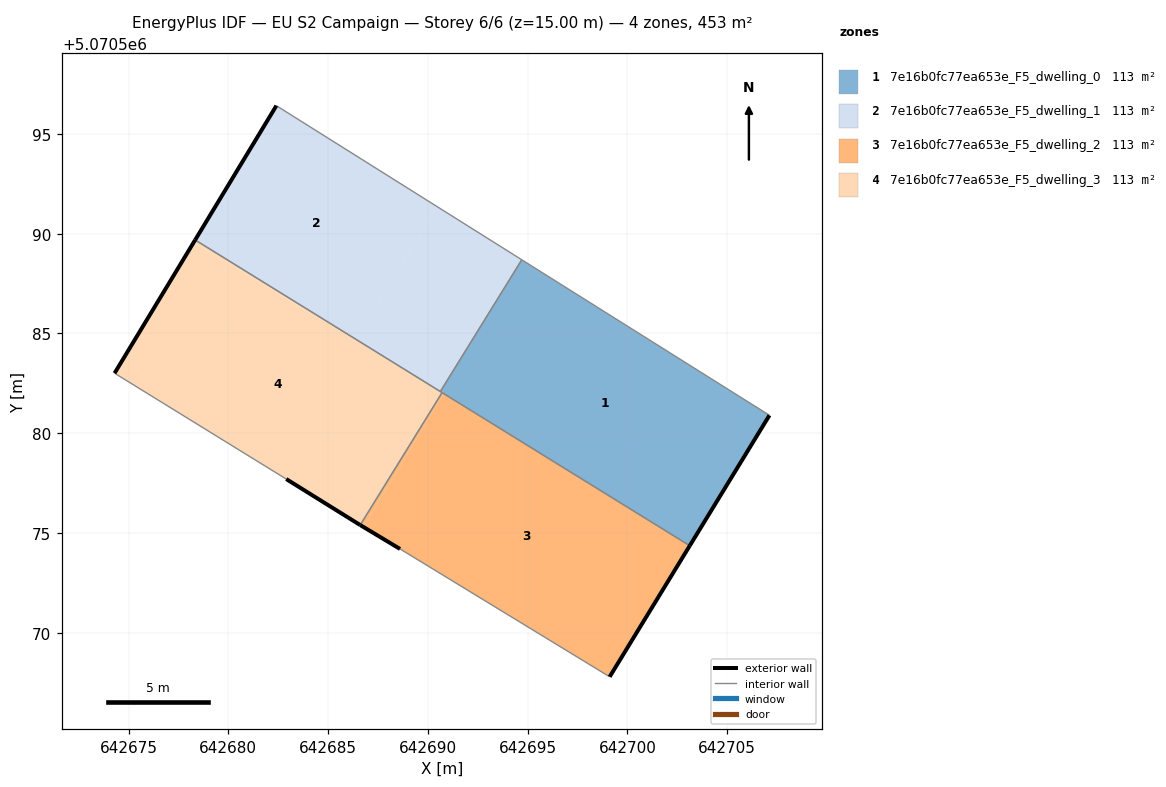
=== STOREY PLAN SPEC (per zone: floor XY polygon, exterior-wall plan segments, windows/doors) ===
zone 1: 7e16b0fc77ea653e_F5_dwelling_0  (113.2 m²)
  floor: (642703.12, 5070574.36) (642707.12, 5070580.90) (642694.71, 5070588.69) (642690.62, 5070582.09)
  exterior wall: (642707.12, 5070580.90) – (642703.12, 5070574.36)  [7.7 m]
  interior walls: 4
zone 2: 7e16b0fc77ea653e_F5_dwelling_1  (113.2 m²)
  floor: (642686.43, 5070584.68) (642690.46, 5070591.36) (642682.41, 5070596.42) (642678.34, 5070589.68)
  floor: (642690.62, 5070582.09) (642694.71, 5070588.69) (642690.46, 5070591.36) (642686.43, 5070584.68)
  exterior wall: (642678.33, 5070589.68) – (642682.41, 5070596.42)  [7.9 m]
  interior walls: 3
zone 3: 7e16b0fc77ea653e_F5_dwelling_2  (113.2 m²)
  floor: (642699.11, 5070567.79) (642703.12, 5070574.36) (642690.80, 5070581.98) (642686.77, 5070575.30) (642688.60, 5070574.20)
  floor: (642686.77, 5070575.30) (642690.80, 5070581.98) (642690.74, 5070582.01) (642690.71, 5070582.03) (642686.61, 5070575.40)
  exterior wall: (642688.60, 5070574.20) – (642686.61, 5070575.40)  [2.3 m]
  exterior wall: (642703.12, 5070574.36) – (642699.11, 5070567.79)  [7.7 m]
  interior walls: 3
zone 4: 7e16b0fc77ea653e_F5_dwelling_3  (113.2 m²)
  floor: (642686.40, 5070584.64) (642686.43, 5070584.68) (642678.34, 5070589.68) (642678.26, 5070589.55)
  floor: (642686.60, 5070575.40) (642690.71, 5070582.03) (642678.26, 5070589.55) (642674.30, 5070583.01) (642682.90, 5070577.70)
  floor: (642690.71, 5070582.03) (642686.43, 5070584.68) (642686.40, 5070584.64)
  exterior wall: (642674.30, 5070583.01) – (642678.33, 5070589.68)  [7.8 m]
  exterior wall: (642686.60, 5070575.40) – (642682.90, 5070577.70)  [4.4 m]
  interior walls: 4

=== DERIVED (storey summary) ===
Building: EU S2 Campaign
Storey: 6 of 6  (floor level z = 15.00 m)
Storey gross floor area: 452.7 m²
Zones on this storey: 4
  - 7e16b0fc77ea653e_F5_dwelling_0: floor 113.2 m²; exterior wall 7.7 m (23.0 m²); WWR 0.0%
  - 7e16b0fc77ea653e_F5_dwelling_1: floor 113.2 m²; exterior wall 7.9 m (23.6 m²); WWR 0.0%
  - 7e16b0fc77ea653e_F5_dwelling_2: floor 113.2 m²; exterior wall 10.0 m (30.1 m²); WWR 0.0%
  - 7e16b0fc77ea653e_F5_dwelling_3: floor 113.2 m²; exterior wall 12.2 m (36.5 m²); WWR 0.0%
Zone adjacency (shared interzone walls):
  - 7e16b0fc77ea653e_F5_dwelling_0 ↔ 7e16b0fc77ea653e_F5_dwelling_1
  - 7e16b0fc77ea653e_F5_dwelling_0 ↔ 7e16b0fc77ea653e_F5_dwelling_2
  - 7e16b0fc77ea653e_F5_dwelling_0 ↔ 7e16b0fc77ea653e_F5_dwelling_3
  - 7e16b0fc77ea653e_F5_dwelling_1 ↔ 7e16b0fc77ea653e_F5_dwelling_3
  - 7e16b0fc77ea653e_F5_dwelling_2 ↔ 7e16b0fc77ea653e_F5_dwelling_3